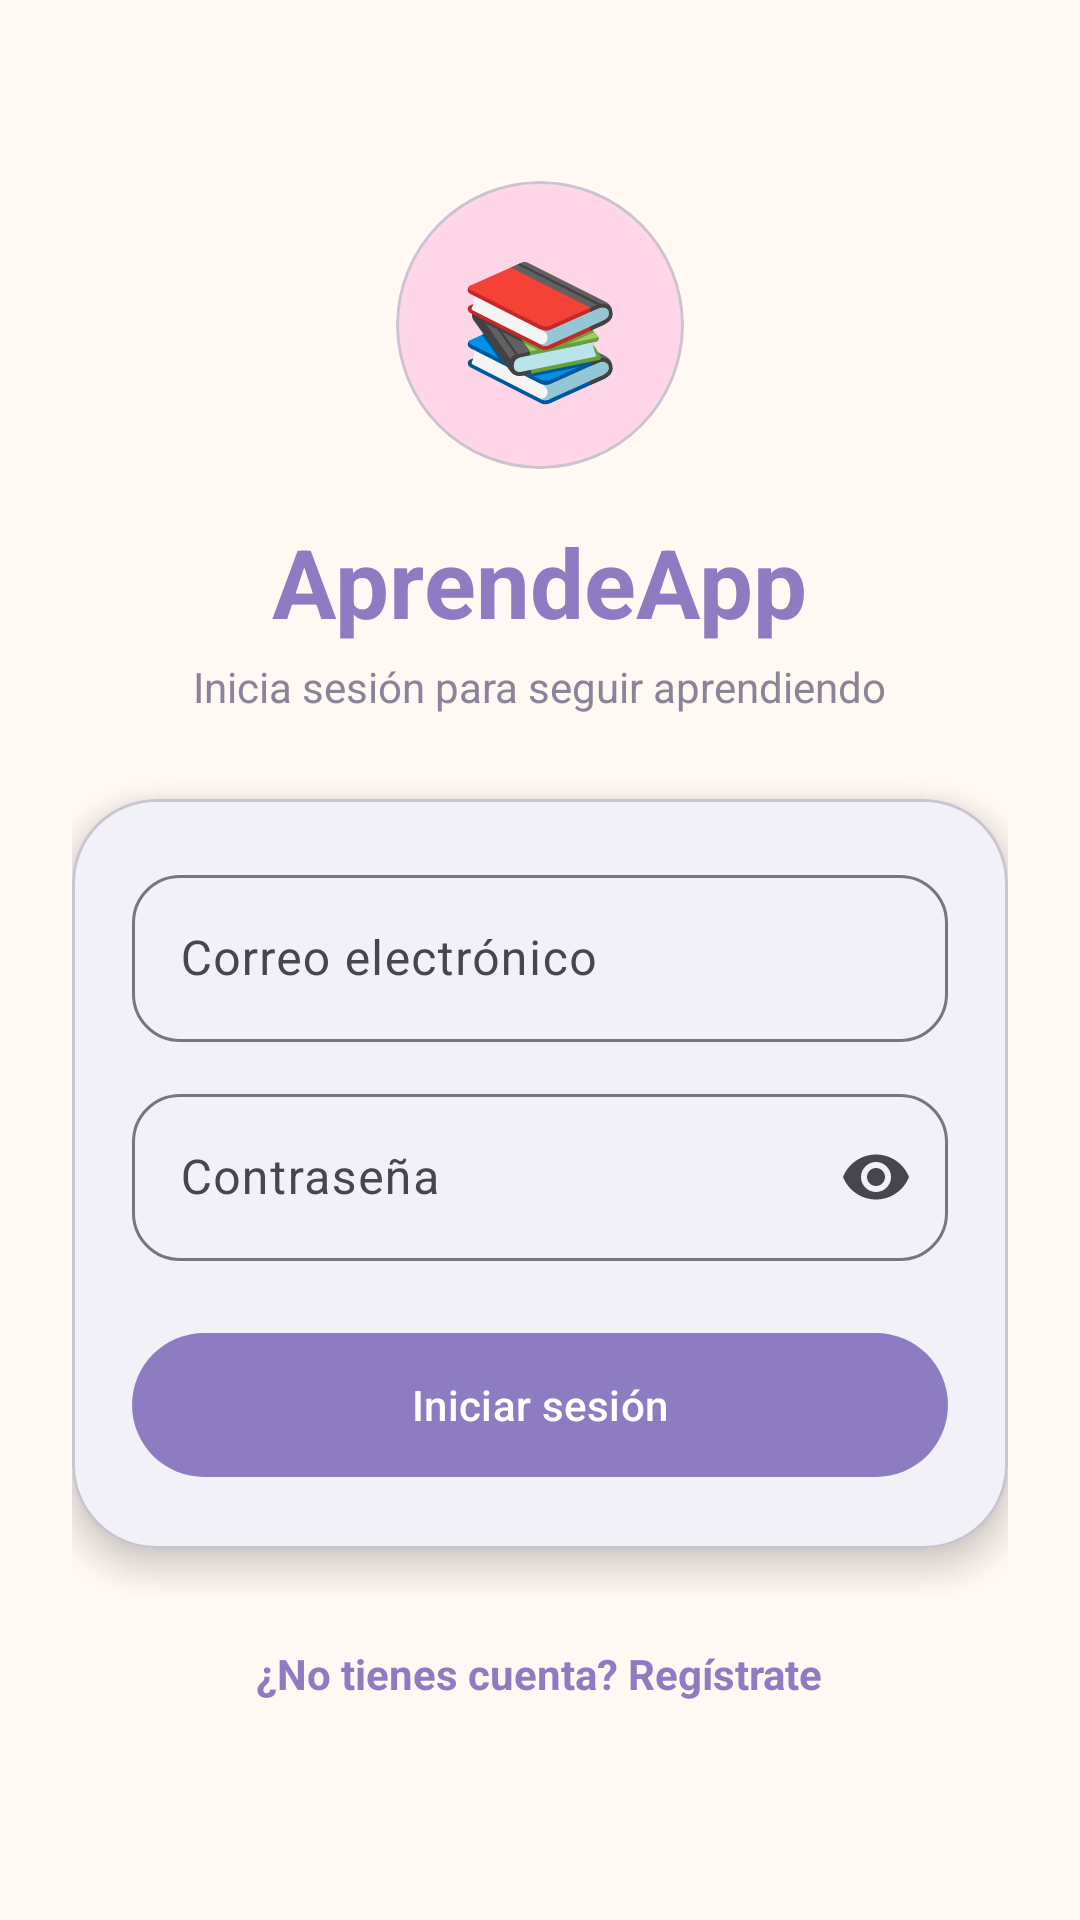

Android layout source for this screen:
<!-- AndroidManifest.xml: application theme Theme.AprendeApp -->
<!-- res/layout/activity_login.xml -->
<?xml version="1.0" encoding="utf-8"?>
<ScrollView xmlns:android="http://schemas.android.com/apk/res/android"
    xmlns:app="http://schemas.android.com/apk/res-auto"
    android:id="@+id/root"
    android:layout_width="match_parent"
    android:layout_height="match_parent"
    android:background="@color/cream"
    android:fillViewport="true">

    <LinearLayout
        android:layout_width="match_parent"
        android:layout_height="match_parent"
        android:gravity="center"
        android:orientation="vertical"
        android:padding="24dp">

        <com.google.android.material.card.MaterialCardView
            android:layout_width="96dp"
            android:layout_height="96dp"
            app:cardBackgroundColor="@color/pink"
            app:cardCornerRadius="48dp"
            app:cardElevation="0dp">

            <TextView
                android:layout_width="match_parent"
                android:layout_height="match_parent"
                android:gravity="center"
                android:text="📚"
                android:textSize="44sp" />
        </com.google.android.material.card.MaterialCardView>

        <TextView
            android:layout_width="wrap_content"
            android:layout_height="wrap_content"
            android:layout_marginTop="16dp"
            android:text="@string/app_name"
            android:textColor="@color/primary"
            android:textSize="32sp"
            android:textStyle="bold" />

        <TextView
            android:layout_width="wrap_content"
            android:layout_height="wrap_content"
            android:layout_marginTop="4dp"
            android:text="@string/login_subtitle"
            android:textColor="@color/text_soft" />

        <com.google.android.material.card.MaterialCardView
            android:layout_width="match_parent"
            android:layout_height="wrap_content"
            android:layout_marginTop="28dp"
            app:cardBackgroundColor="@color/white"
            app:cardCornerRadius="28dp"
            app:cardElevation="6dp">

            <LinearLayout
                android:layout_width="match_parent"
                android:layout_height="wrap_content"
                android:orientation="vertical"
                android:padding="20dp">

                <com.google.android.material.textfield.TextInputLayout
                    android:id="@+id/tilEmail"
                    style="@style/Widget.Material3.TextInputLayout.OutlinedBox"
                    android:layout_width="match_parent"
                    android:layout_height="wrap_content"
                    android:hint="@string/hint_email"
                    app:boxCornerRadiusBottomEnd="16dp"
                    app:boxCornerRadiusBottomStart="16dp"
                    app:boxCornerRadiusTopEnd="16dp"
                    app:boxCornerRadiusTopStart="16dp">

                    <com.google.android.material.textfield.TextInputEditText
                        android:id="@+id/etEmail"
                        android:layout_width="match_parent"
                        android:layout_height="wrap_content"
                        android:inputType="textEmailAddress" />
                </com.google.android.material.textfield.TextInputLayout>

                <com.google.android.material.textfield.TextInputLayout
                    android:id="@+id/tilPassword"
                    style="@style/Widget.Material3.TextInputLayout.OutlinedBox"
                    android:layout_width="match_parent"
                    android:layout_height="wrap_content"
                    android:layout_marginTop="12dp"
                    android:hint="@string/hint_password"
                    app:boxCornerRadiusBottomEnd="16dp"
                    app:boxCornerRadiusBottomStart="16dp"
                    app:boxCornerRadiusTopEnd="16dp"
                    app:boxCornerRadiusTopStart="16dp"
                    app:endIconMode="password_toggle">

                    <com.google.android.material.textfield.TextInputEditText
                        android:id="@+id/etPassword"
                        android:layout_width="match_parent"
                        android:layout_height="wrap_content"
                        android:inputType="textPassword" />
                </com.google.android.material.textfield.TextInputLayout>

                <com.google.android.material.button.MaterialButton
                    android:id="@+id/btnLogin"
                    android:layout_width="match_parent"
                    android:layout_height="56dp"
                    android:layout_marginTop="20dp"
                    android:text="@string/btn_login"
                    app:cornerRadius="28dp" />

                <ProgressBar
                    android:id="@+id/progress"
                    android:layout_width="wrap_content"
                    android:layout_height="wrap_content"
                    android:layout_gravity="center_horizontal"
                    android:layout_marginTop="12dp"
                    android:indeterminateTint="@color/primary"
                    android:visibility="gone" />
            </LinearLayout>
        </com.google.android.material.card.MaterialCardView>

        <TextView
            android:id="@+id/tvIrRegistro"
            android:layout_width="wrap_content"
            android:layout_height="wrap_content"
            android:layout_marginTop="20dp"
            android:padding="12dp"
            android:text="@string/link_registro"
            android:textColor="@color/primary"
            android:textStyle="bold" />
    </LinearLayout>
</ScrollView>
<!-- resources referenced by this layout -->
<resources>
  <color name="cream">#FFF8F3</color>
  <color name="pink">#FFD6E8</color>
  <color name="primary">#8E7CC3</color>
  <color name="text_soft">#8A8499</color>
  <color name="white">#FFFFFFFF</color>
  <string name="app_name">AprendeApp</string>
  <string name="btn_login">Iniciar sesión</string>
  <string name="hint_email">Correo electrónico</string>
  <string name="hint_password">Contraseña</string>
  <string name="link_registro">¿No tienes cuenta? Regístrate</string>
  <string name="login_subtitle">Inicia sesión para seguir aprendiendo</string>
  <style name="Theme.AprendeApp" parent="Theme.Material3.Light.NoActionBar">
          <item name="colorPrimary">@color/primary</item>
          <item name="colorOnPrimary">@color/white</item>
          <item name="colorPrimaryContainer">@color/primary_container</item>
          <item name="colorSecondary">@color/pink</item>
          <item name="colorSurface">@color/white</item>
          <item name="colorOnSurface">@color/text</item>
          <item name="android:colorBackground">@color/cream</item>
          <item name="android:windowLightStatusBar">true</item>
      </style>
  <color name="primary_container">#E8E0FF</color>
  <color name="text">#4A4458</color>
</resources>
